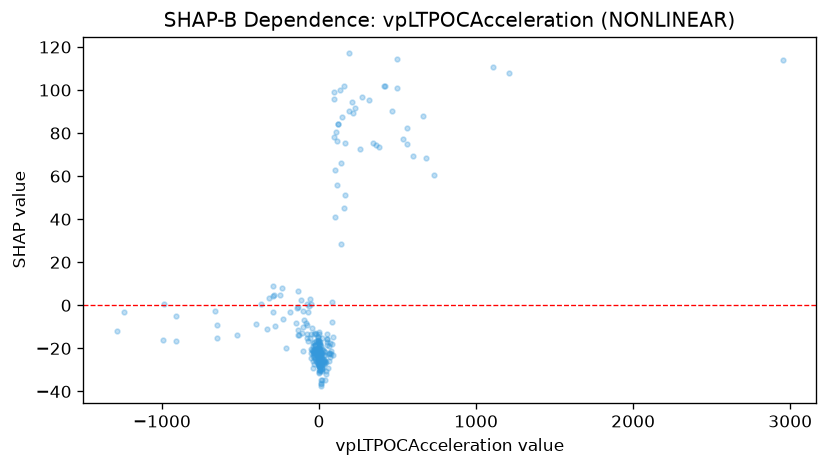

Data behind this chart, as committed beside it:
feature_value, shap_value
-12.78, -26.17
33.28, -25.34
-6.522, -23.29
-102.9, -21.34
120.6, 84.06
-1.283, -25.73
-1.283, -28.34
-0.1218, -25.44
4.26, -26.96
13.56, -19.13
81.39, -7.726
1108, 110.8
-29.36, -22.08
19.26, -29.21
-207.5, -19.7
211.8, 94.38
6.315, -29.92
42.56, -32.01
29.86, -26.54
93.94, 77.97
-25.6, -20.17
-0.4817, -29.92
-31.5, -27.18
-31.5, -24.07
-40.55, -23.49
-0.1694, -25.79
193.3, 117
39.16, -22.88
24.04, -20.63
-72.86, -16.74
71.02, -22.35
-40.51, -21.96
-5.617, -22.53
-34.32, -22.07
2.197, -31.34
46.56, -26.45
-22.86, -21.17
20.57, -27.74
0.501, -23.59
-11.04, -22.1
-41.37, -21.11
537.3, 77.31
92.78, 99.31
17.12, -24.36
-3.638, -23.51
121.3, 84.42
17.9, -25.05
-27.99, -18.57
18.05, -15.32
2.203, -20.44
-52.63, -13.43
100.1, 62.69
-132.6, -11.66
-74.44, -15.3
77.34, -21.01
40.32, -26.74
-18.29, -21.73
65.48, -22.24
-651.9, -9.333
-651.9, -15.32
... 210 more rows
